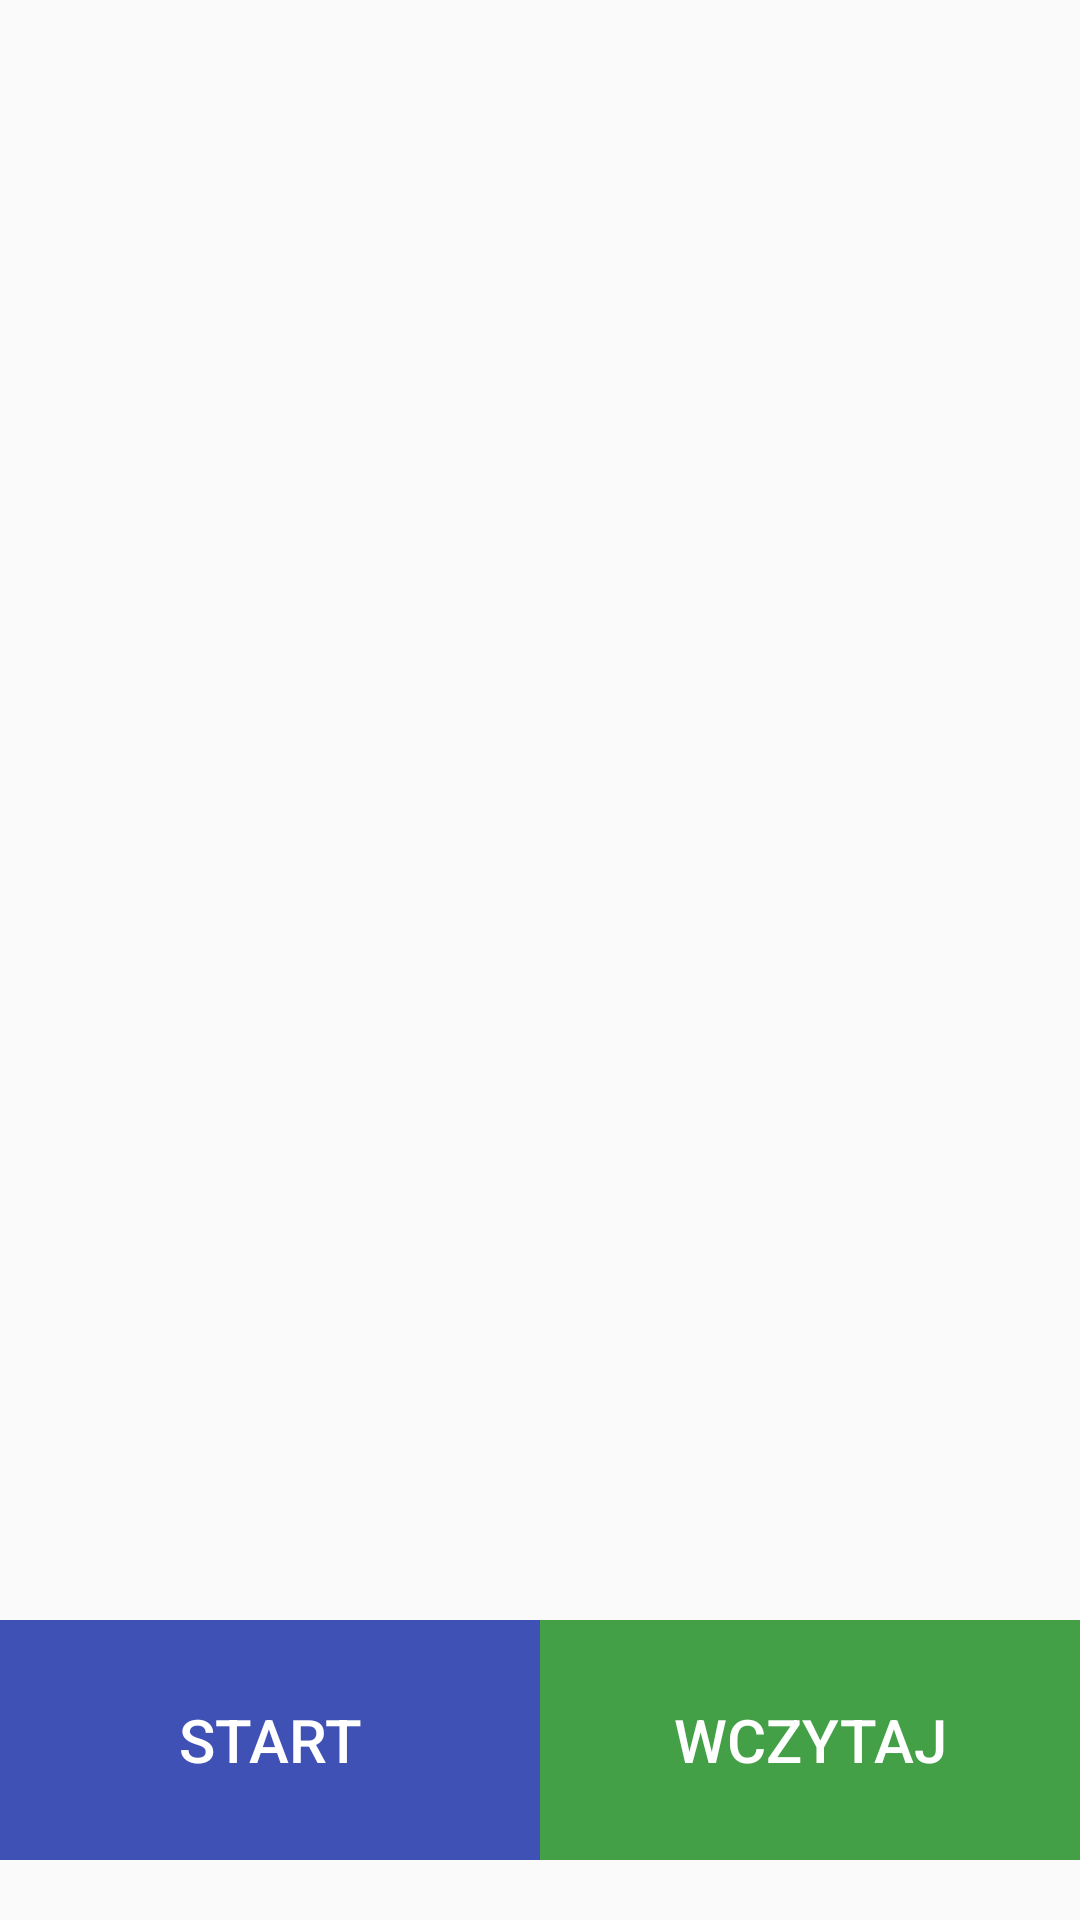

Produce the Android XML layout that renders to this screen, including the resource entries it uses.
<!-- AndroidManifest.xml: application theme AppTheme -->
<!-- res/layout/activity_start.xml -->
<?xml version="1.0" encoding="utf-8"?>
<RelativeLayout xmlns:android="http://schemas.android.com/apk/res/android"
    xmlns:tools="http://schemas.android.com/tools"
    android:id="@+id/activity_start"
    android:layout_width="match_parent"
    android:layout_height="match_parent"
    android:paddingTop="@dimen/activity_vertical_margin_top"
    android:paddingBottom="@dimen/activity_vertical_margin_bottom"
    tools:context="com.apps.gruz.korektorgraficzny.UI.Start">

    <ImageView
        android:layout_width="match_parent"
        android:layout_height="match_parent"
        android:paddingBottom="@dimen/activity_vertical_margin_bottom"
        android:id="@+id/equalizer_gif"
        android:scaleType="fitXY"
        android:layout_above="@+id/start_button_layout" />

    <LinearLayout
        android:id="@+id/start_button_layout"
        android:layout_width="match_parent"
        android:layout_height="wrap_content"
        android:orientation="horizontal"
        android:weightSum="2"
        android:layout_alignParentBottom="true"
        android:layout_alignParentLeft="true"
        android:layout_alignParentStart="true">

        <Button
            android:id="@+id/start_button"
            android:layout_width="0dp"
            android:layout_height="@dimen/start_button_height"
            android:layout_weight="1"
            android:text="@string/start_button"
            android:textSize="@dimen/button_text_size"
            android:textColor="@color/button_text_color"
            android:background="@color/colorPrimary" />

        <Button
            android:id="@+id/load_button"
            android:layout_width="0dp"
            android:layout_height="@dimen/start_button_height"
            android:layout_weight="1"
            android:text="@string/load_button"
            android:textColor="@color/button_text_color"
            android:textSize="@dimen/button_text_size"
            android:background="@color/loading_button_color"
            />

    </LinearLayout>
</RelativeLayout>
<!-- resources referenced by this layout -->
<resources>
  <color name="button_text_color">#ffffff</color>
  <color name="colorPrimary">#3f51b5</color>
  <color name="loading_button_color">#43a047</color>
  <dimen name="activity_vertical_margin_bottom">20dp</dimen>
  <dimen name="activity_vertical_margin_top">16dp</dimen>
  <dimen name="button_text_size">20sp</dimen>
  <dimen name="start_button_height">80dp</dimen>
  <string name="load_button">WCZYTAJ</string>
  <string name="start_button">START</string>
  <style name="AppTheme" parent="Theme.AppCompat.Light.DarkActionBar">
          
          <item name="colorPrimary">@color/colorPrimary</item>
          <item name="colorPrimaryDark">@color/colorPrimaryDark</item>
          <item name="colorAccent">@color/loading_button_color</item>
      </style>
  <color name="colorPrimaryDark">#303F9F</color>
</resources>
